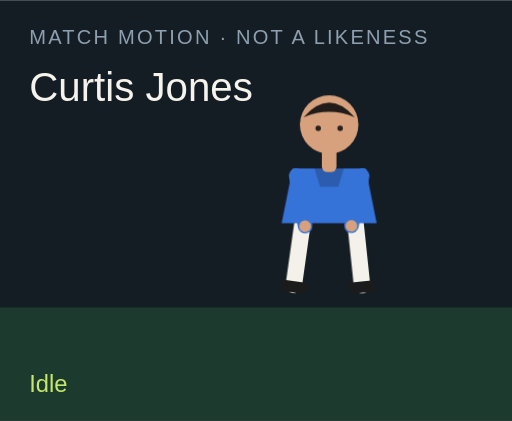
t = 0.00 s
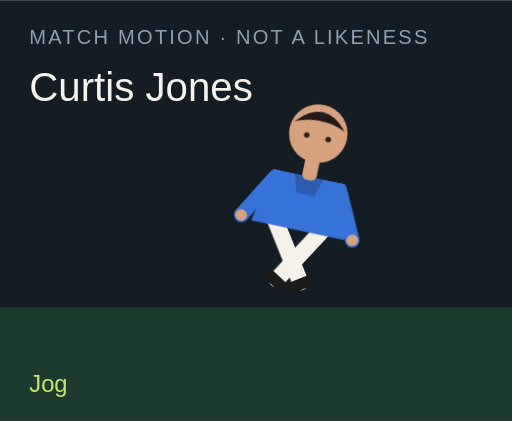
t = 1.50 s
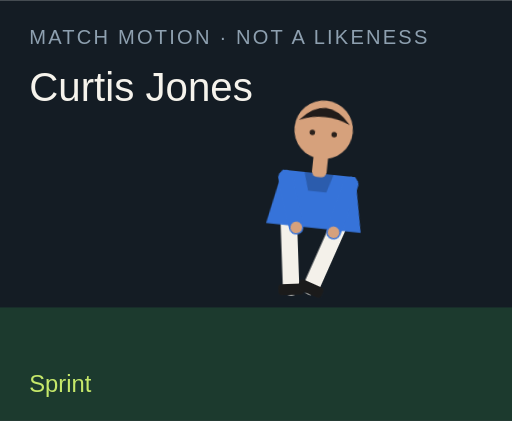
t = 3.00 s
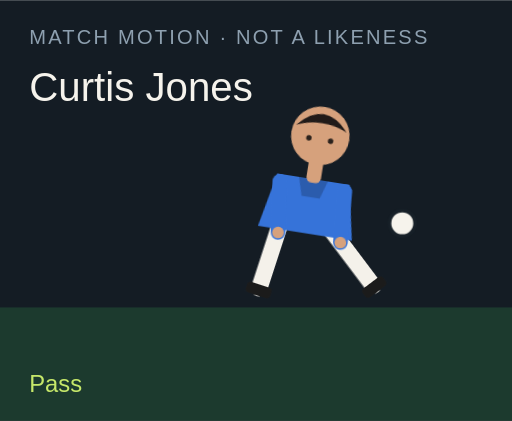
t = 4.50 s
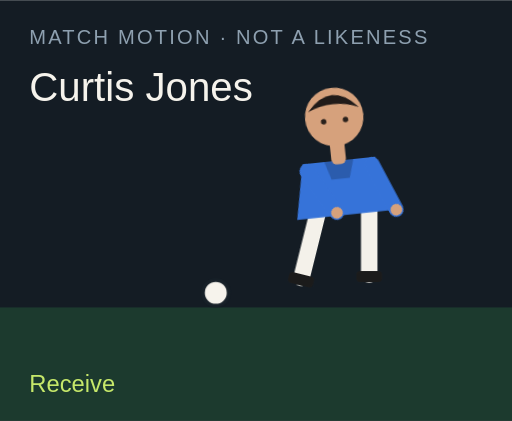
t = 6.00 s
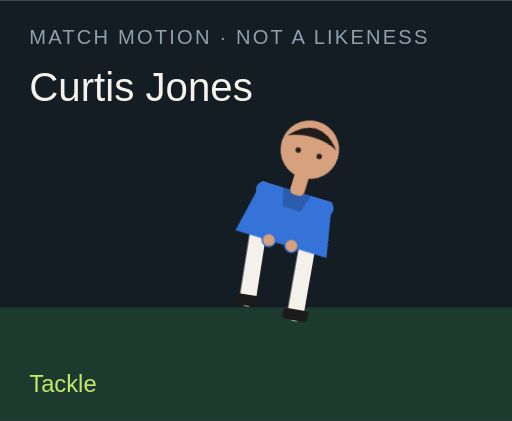
t = 7.50 s

The animated SVG that drew these frames (rendered in a browser with its animation timeline set to each time). Animation: 18 CSS @keyframes rules; one cycle of 9.00 s, repeats indefinitely.

<?xml version="1.0" encoding="UTF-8"?>
<svg xmlns="http://www.w3.org/2000/svg" viewBox="0 0 280 230" role="img">
  <style>@media (prefers-reduced-motion: reduce){animate,animateTransform{display:none}}</style>
  <rect width="280" height="230" fill="#141c24"/>
  <rect y="168" width="280" height="62" fill="#1c3a2e"/>
  <text x="16" y="24" fill="#8ea0b0" font-family="Arial,sans-serif" font-size="11" letter-spacing="1.2">MATCH MOTION · NOT A LIKENESS</text>
  <text x="16" y="55" fill="#f6f3ec" font-family="Impact,sans-serif" font-size="22">Curtis Jones</text>
  <circle r="7" fill="#f6f3ec" stroke="#172028" stroke-width="2" id="motion-52836" cx="150" cy="160" opacity="0">
    
    
    
  </circle>
  <g transform="translate(132 40)">
    <g id="motion-52858" transform="rotate(0 48 90)">
      
      <g id="motion-52860" transform="translate(0 0)">
        
        <g transform="translate(34 78)"><g id="motion-52862" transform="rotate(8)"><path d="M0 0 V38" stroke="#f4f1ea" stroke-width="9" stroke-linecap="round"/><rect x="-7" y="36" width="14" height="6" rx="2" fill="#1b1b1b"/></g></g>
        <g transform="translate(62 78)"><g id="motion-52864" transform="rotate(-6)"><path d="M0 0 V38" stroke="#f4f1ea" stroke-width="9" stroke-linecap="round"/><rect x="-7" y="36" width="14" height="6" rx="2" fill="#1b1b1b"/></g></g>
        <path d="M28 52 h40 l6 30 H22 Z" fill="#3673d9"/>
        <path d="M40 52 h16 l-3 10 H43 Z" fill="#000" opacity=".2"/>
        <g transform="translate(30 56)"><g id="motion-52866" transform="rotate(-10)"><path d="M0 0 V28" stroke="#3673d9" stroke-width="8" stroke-linecap="round"/><circle cx="0" cy="28" r="3.2" fill="#d6a17c"/></g></g>
        <g transform="translate(66 56)"><g id="motion-52868" transform="rotate(12)"><path d="M0 0 V28" stroke="#3673d9" stroke-width="8" stroke-linecap="round"/><circle cx="0" cy="28" r="3.2" fill="#d6a17c"/></g></g>
        <rect x="44" y="40" width="8" height="14" rx="3" fill="#d6a17c"/>
        <circle cx="48" cy="28" r="16" fill="#d6a17c"/>
        <path d="M34 24 Q48 8 62 24 Q48 18 34 24" fill="#211b19"/>
        <circle cx="42" cy="30" r="1.5" fill="#2a211c"/><circle cx="54" cy="30" r="1.5" fill="#2a211c"/>
      </g>
    </g>
  </g>
  <text x="16" y="214" fill="#c6e86a" font-family="Arial,sans-serif" font-size="13" opacity="1" id="motion-52840">Idle</text><text x="16" y="214" fill="#c6e86a" font-family="Arial,sans-serif" font-size="13" opacity="0" id="motion-52842">Jog</text><text x="16" y="214" fill="#c6e86a" font-family="Arial,sans-serif" font-size="13" opacity="0" id="motion-52844">Sprint</text><text x="16" y="214" fill="#c6e86a" font-family="Arial,sans-serif" font-size="13" opacity="0" id="motion-52846">Dribble</text><text x="16" y="214" fill="#c6e86a" font-family="Arial,sans-serif" font-size="13" opacity="0" id="motion-52848">Pass</text><text x="16" y="214" fill="#c6e86a" font-family="Arial,sans-serif" font-size="13" opacity="0" id="motion-52850">Shoot</text><text x="16" y="214" fill="#c6e86a" font-family="Arial,sans-serif" font-size="13" opacity="0" id="motion-52852">Receive</text><text x="16" y="214" fill="#c6e86a" font-family="Arial,sans-serif" font-size="13" opacity="0" id="motion-52854">Tackle</text><text x="16" y="214" fill="#c6e86a" font-family="Arial,sans-serif" font-size="13" opacity="0" id="motion-52856">Arms wide</text>
<style>@keyframes track-52837{0%{cx:150px}11.1%{cx:156px}22.2%{cx:164px}33.300000000000004%{cx:142px}44.4%{cx:190px}55.60000000000001%{cx:250px}66.7%{cx:118px}77.8%{cx:150px}88.9%{cx:150px}100%{cx:150px}}@keyframes track-52838{0%{cy:160px}11.1%{cy:158px}22.2%{cy:154px}33.300000000000004%{cy:156px}44.4%{cy:148px}55.60000000000001%{cy:96px}66.7%{cy:160px}77.8%{cy:160px}88.9%{cy:160px}100%{cy:160px}}@keyframes track-52839{0%{opacity:0}11.1%{opacity:0}22.2%{opacity:0}33.300000000000004%{opacity:1}44.4%{opacity:1}55.60000000000001%{opacity:1}66.7%{opacity:1}77.8%{opacity:0}88.9%{opacity:0}100%{opacity:0}}@keyframes track-52841{0%{opacity:1}11.1%{opacity:0}22.2%{opacity:0}33.300000000000004%{opacity:0}44.4%{opacity:0}55.60000000000001%{opacity:0}66.7%{opacity:0}77.8%{opacity:0}88.9%{opacity:0}100%{opacity:1}}@keyframes track-52843{0%{opacity:0}11.1%{opacity:1}22.2%{opacity:0}33.300000000000004%{opacity:0}44.4%{opacity:0}55.60000000000001%{opacity:0}66.7%{opacity:0}77.8%{opacity:0}88.9%{opacity:0}100%{opacity:0}}@keyframes track-52845{0%{opacity:0}11.1%{opacity:0}22.2%{opacity:1}33.300000000000004%{opacity:0}44.4%{opacity:0}55.60000000000001%{opacity:0}66.7%{opacity:0}77.8%{opacity:0}88.9%{opacity:0}100%{opacity:0}}@keyframes track-52847{0%{opacity:0}11.1%{opacity:0}22.2%{opacity:0}33.300000000000004%{opacity:1}44.4%{opacity:0}55.60000000000001%{opacity:0}66.7%{opacity:0}77.8%{opacity:0}88.9%{opacity:0}100%{opacity:0}}@keyframes track-52849{0%{opacity:0}11.1%{opacity:0}22.2%{opacity:0}33.300000000000004%{opacity:0}44.4%{opacity:1}55.60000000000001%{opacity:0}66.7%{opacity:0}77.8%{opacity:0}88.9%{opacity:0}100%{opacity:0}}@keyframes track-52851{0%{opacity:0}11.1%{opacity:0}22.2%{opacity:0}33.300000000000004%{opacity:0}44.4%{opacity:0}55.60000000000001%{opacity:1}66.7%{opacity:0}77.8%{opacity:0}88.9%{opacity:0}100%{opacity:0}}@keyframes track-52853{0%{opacity:0}11.1%{opacity:0}22.2%{opacity:0}33.300000000000004%{opacity:0}44.4%{opacity:0}55.60000000000001%{opacity:0}66.7%{opacity:1}77.8%{opacity:0}88.9%{opacity:0}100%{opacity:0}}@keyframes track-52855{0%{opacity:0}11.1%{opacity:0}22.2%{opacity:0}33.300000000000004%{opacity:0}44.4%{opacity:0}55.60000000000001%{opacity:0}66.7%{opacity:0}77.8%{opacity:1}88.9%{opacity:0}100%{opacity:0}}@keyframes track-52857{0%{opacity:0}11.1%{opacity:0}22.2%{opacity:0}33.300000000000004%{opacity:0}44.4%{opacity:0}55.60000000000001%{opacity:0}66.7%{opacity:0}77.8%{opacity:0}88.9%{opacity:1}100%{opacity:0}}@keyframes track-52859{0%{transform:rotate(0deg)}11.1%{transform:rotate(8deg)}22.2%{transform:rotate(16deg)}33.300000000000004%{transform:rotate(6deg)}44.4%{transform:rotate(4deg)}55.60000000000001%{transform:rotate(14deg)}66.7%{transform:rotate(-6deg)}77.8%{transform:rotate(34deg)}88.9%{transform:rotate(0deg)}100%{transform:rotate(0deg)}}@keyframes track-52861{0%{transform:translate(0px,0px)}11.1%{transform:translate(0px,-3px)}22.2%{transform:translate(0px,-6px)}33.300000000000004%{transform:translate(0px,-2px)}44.4%{transform:translate(0px,2px)}55.60000000000001%{transform:translate(0px,-4px)}66.7%{transform:translate(0px,1px)}77.8%{transform:translate(0px,10px)}88.9%{transform:translate(0px,-8px)}100%{transform:translate(0px,0px)}}@keyframes track-52863{0%{transform:rotate(8deg)}11.1%{transform:rotate(-26deg)}22.2%{transform:rotate(-42deg)}33.300000000000004%{transform:rotate(-8deg)}44.4%{transform:rotate(6deg)}55.60000000000001%{transform:rotate(12deg)}66.7%{transform:rotate(20deg)}77.8%{transform:rotate(-8deg)}88.9%{transform:rotate(-8deg)}100%{transform:rotate(8deg)}}@keyframes track-52865{0%{transform:rotate(-6deg)}11.1%{transform:rotate(24deg)}22.2%{transform:rotate(38deg)}33.300000000000004%{transform:rotate(18deg)}44.4%{transform:rotate(-38deg)}55.60000000000001%{transform:rotate(-54deg)}66.7%{transform:rotate(6deg)}77.8%{transform:rotate(-22deg)}88.9%{transform:rotate(8deg)}100%{transform:rotate(-6deg)}}@keyframes track-52867{0%{transform:rotate(-10deg)}11.1%{transform:rotate(24deg)}22.2%{transform:rotate(36deg)}33.300000000000004%{transform:rotate(-18deg)}44.4%{transform:rotate(10deg)}55.60000000000001%{transform:rotate(-24deg)}66.7%{transform:rotate(-30deg)}77.8%{transform:rotate(12deg)}88.9%{transform:rotate(-58deg)}100%{transform:rotate(-10deg)}}@keyframes track-52869{0%{transform:rotate(12deg)}11.1%{transform:rotate(-20deg)}22.2%{transform:rotate(-32deg)}33.300000000000004%{transform:rotate(14deg)}44.4%{transform:rotate(-26deg)}55.60000000000001%{transform:rotate(18deg)}66.7%{transform:rotate(-22deg)}77.8%{transform:rotate(-6deg)}88.9%{transform:rotate(58deg)}100%{transform:rotate(12deg)}}@media(prefers-reduced-motion:no-preference){#motion-52836{animation:track-52837 9s linear infinite both,track-52838 9s linear infinite both,track-52839 9s steps(1,end) infinite both}#motion-52840{animation:track-52841 9s steps(1,end) infinite both}#motion-52842{animation:track-52843 9s steps(1,end) infinite both}#motion-52844{animation:track-52845 9s steps(1,end) infinite both}#motion-52846{animation:track-52847 9s steps(1,end) infinite both}#motion-52848{animation:track-52849 9s steps(1,end) infinite both}#motion-52850{animation:track-52851 9s steps(1,end) infinite both}#motion-52852{animation:track-52853 9s steps(1,end) infinite both}#motion-52854{animation:track-52855 9s steps(1,end) infinite both}#motion-52856{animation:track-52857 9s steps(1,end) infinite both}#motion-52858{animation:track-52859 9s linear infinite both}#motion-52860{animation:track-52861 9s linear infinite both}#motion-52862{animation:track-52863 9s linear infinite both}#motion-52864{animation:track-52865 9s linear infinite both}#motion-52866{animation:track-52867 9s linear infinite both}#motion-52868{animation:track-52869 9s linear infinite both}}</style></svg>
